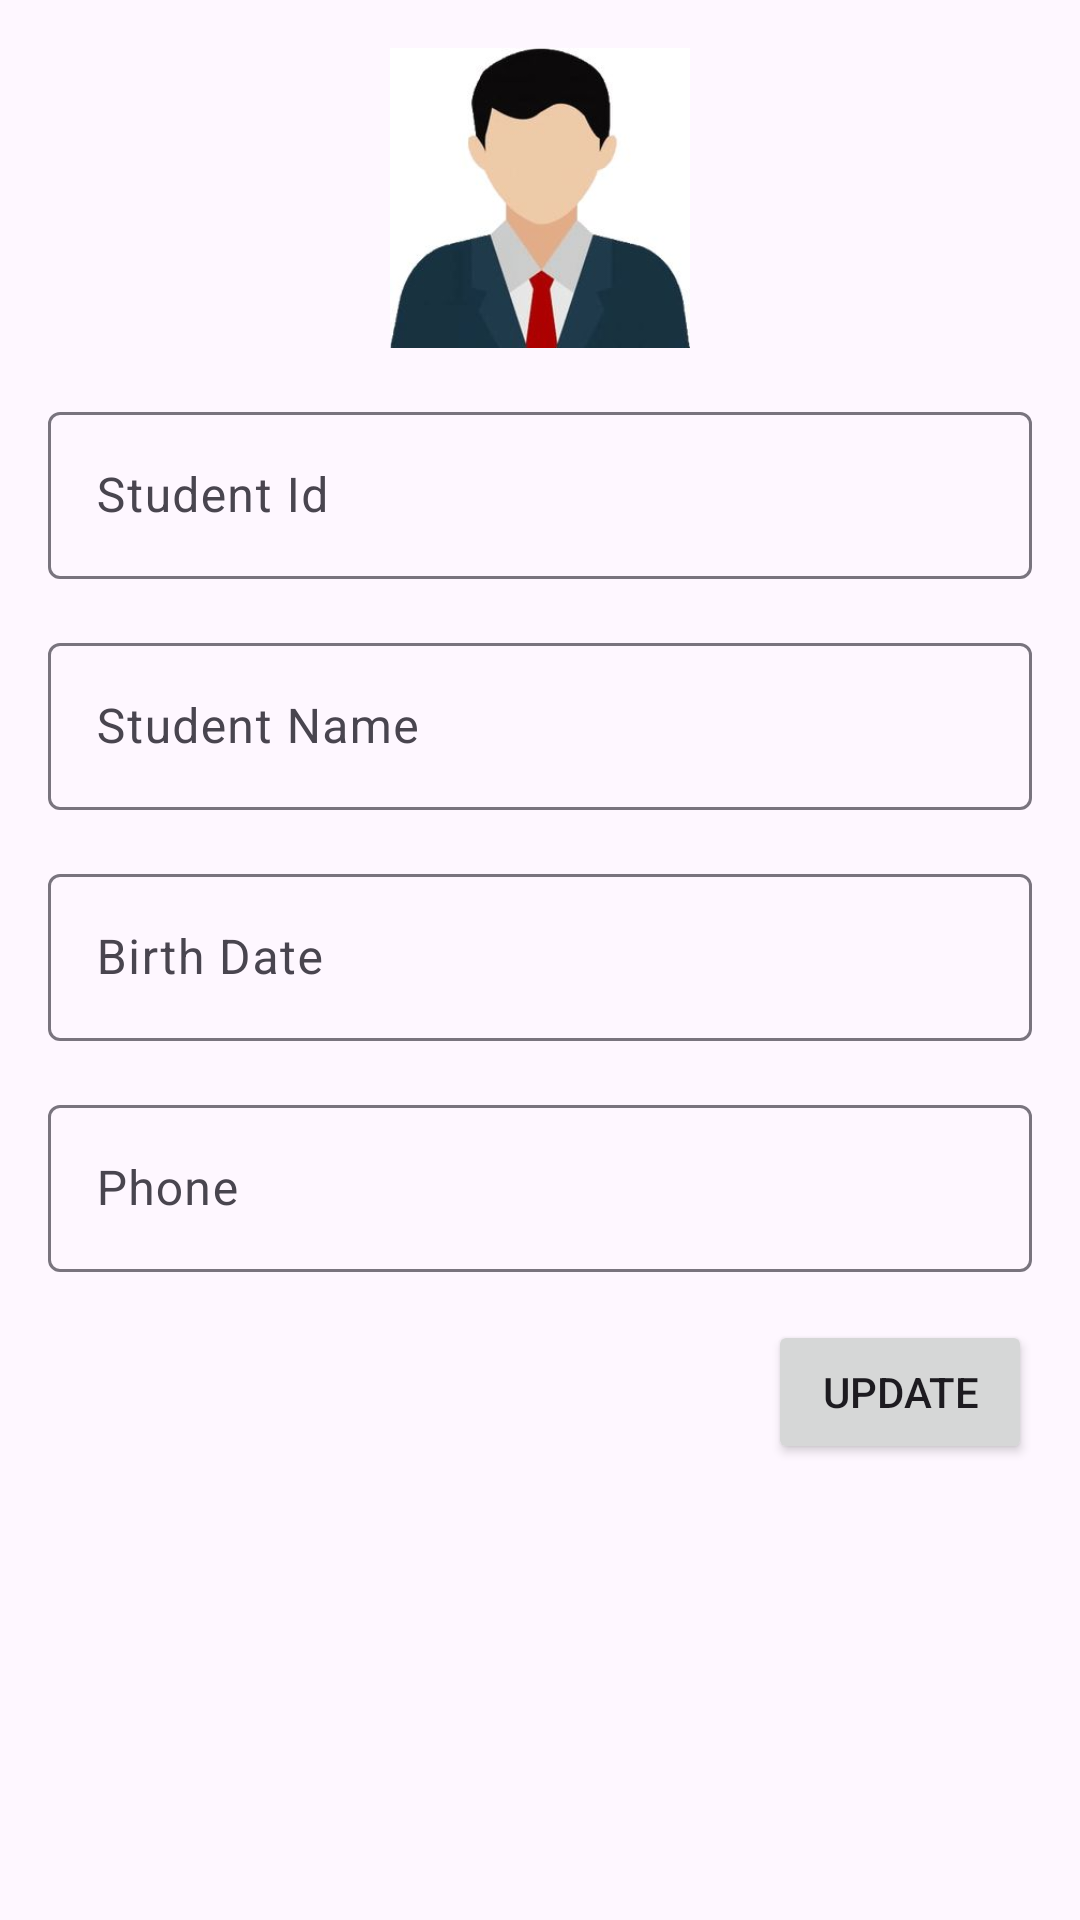

Write the Android layout XML for this screen, with the resource values it uses.
<!-- AndroidManifest.xml: application theme Theme.StudentAnmpW3 -->
<!-- res/layout/fragment_student_detail.xml -->
<?xml version="1.0" encoding="utf-8"?>
<FrameLayout xmlns:android="http://schemas.android.com/apk/res/android"
    xmlns:app="http://schemas.android.com/apk/res-auto"
    xmlns:tools="http://schemas.android.com/tools"
    android:layout_width="match_parent"
    android:layout_height="match_parent"
    tools:context=".view.StudentDetailFragment">

    <androidx.constraintlayout.widget.ConstraintLayout
        android:layout_width="match_parent"
        android:layout_height="match_parent">

        <Button
            android:id="@+id/btnUpdate"
            android:layout_width="wrap_content"
            android:layout_height="wrap_content"
            android:layout_marginTop="16dp"
            android:layout_marginEnd="16dp"
            android:text="Update"
            app:layout_constraintEnd_toEndOf="parent"
            app:layout_constraintTop_toBottomOf="@+id/textInputLayout4" />

        <com.google.android.material.textfield.TextInputLayout
            android:id="@+id/textInputLayout4"
            android:layout_width="0dp"
            android:layout_height="wrap_content"
            android:layout_marginStart="16dp"
            android:layout_marginTop="16dp"
            android:layout_marginEnd="16dp"
            app:layout_constraintEnd_toEndOf="parent"
            app:layout_constraintStart_toStartOf="parent"
            app:layout_constraintTop_toBottomOf="@+id/textInputLayout3">

            <com.google.android.material.textfield.TextInputEditText
                android:id="@+id/txtPhone"
                android:layout_width="match_parent"
                android:layout_height="wrap_content"
                android:hint="Phone" />
        </com.google.android.material.textfield.TextInputLayout>

        <com.google.android.material.textfield.TextInputLayout
            android:id="@+id/textInputLayout3"
            android:layout_width="0dp"
            android:layout_height="wrap_content"
            android:layout_marginStart="16dp"
            android:layout_marginTop="16dp"
            android:layout_marginEnd="16dp"
            app:layout_constraintEnd_toEndOf="parent"
            app:layout_constraintStart_toStartOf="parent"
            app:layout_constraintTop_toBottomOf="@+id/textInputLayout2">

            <com.google.android.material.textfield.TextInputEditText
                android:id="@+id/txtBod"
                android:layout_width="match_parent"
                android:layout_height="wrap_content"
                android:hint="Birth Date" />
        </com.google.android.material.textfield.TextInputLayout>

        <com.google.android.material.textfield.TextInputLayout
            android:id="@+id/textInputLayout2"
            android:layout_width="0dp"
            android:layout_height="wrap_content"
            android:layout_marginStart="16dp"
            android:layout_marginTop="16dp"
            android:layout_marginEnd="16dp"
            app:layout_constraintEnd_toEndOf="parent"
            app:layout_constraintStart_toStartOf="parent"
            app:layout_constraintTop_toBottomOf="@+id/textInputLayout">

            <com.google.android.material.textfield.TextInputEditText
                android:id="@+id/txtName"
                android:layout_width="match_parent"
                android:layout_height="wrap_content"
                android:hint="Student Name" />
        </com.google.android.material.textfield.TextInputLayout>

        <ImageView
            android:id="@+id/imageView"
            android:layout_width="100dp"
            android:layout_height="100dp"
            android:layout_marginTop="16dp"
            android:src="@drawable/img"
            app:layout_constraintEnd_toEndOf="parent"
            app:layout_constraintStart_toStartOf="parent"
            app:layout_constraintTop_toTopOf="parent" />

        <com.google.android.material.textfield.TextInputLayout
            android:id="@+id/textInputLayout"
            android:layout_width="0dp"
            android:layout_height="wrap_content"
            android:layout_marginStart="16dp"
            android:layout_marginTop="16dp"
            android:layout_marginEnd="16dp"
            app:layout_constraintEnd_toEndOf="parent"
            app:layout_constraintStart_toStartOf="parent"
            app:layout_constraintTop_toBottomOf="@+id/imageView">

            <com.google.android.material.textfield.TextInputEditText
                android:id="@+id/txtId"
                android:layout_width="match_parent"
                android:layout_height="wrap_content"
                android:hint="Student Id" />
        </com.google.android.material.textfield.TextInputLayout>
    </androidx.constraintlayout.widget.ConstraintLayout>
</FrameLayout>
<!-- resources referenced by this layout -->
<resources>
  <!-- drawable img: png bitmap (drawable, 53630 bytes) -->
  <style name="Theme.StudentAnmpW3" parent="Base.Theme.StudentAnmpW3" />
  <style name="Base.Theme.StudentAnmpW3" parent="Theme.Material3.DayNight.NoActionBar">
          
          
      </style>
</resources>
